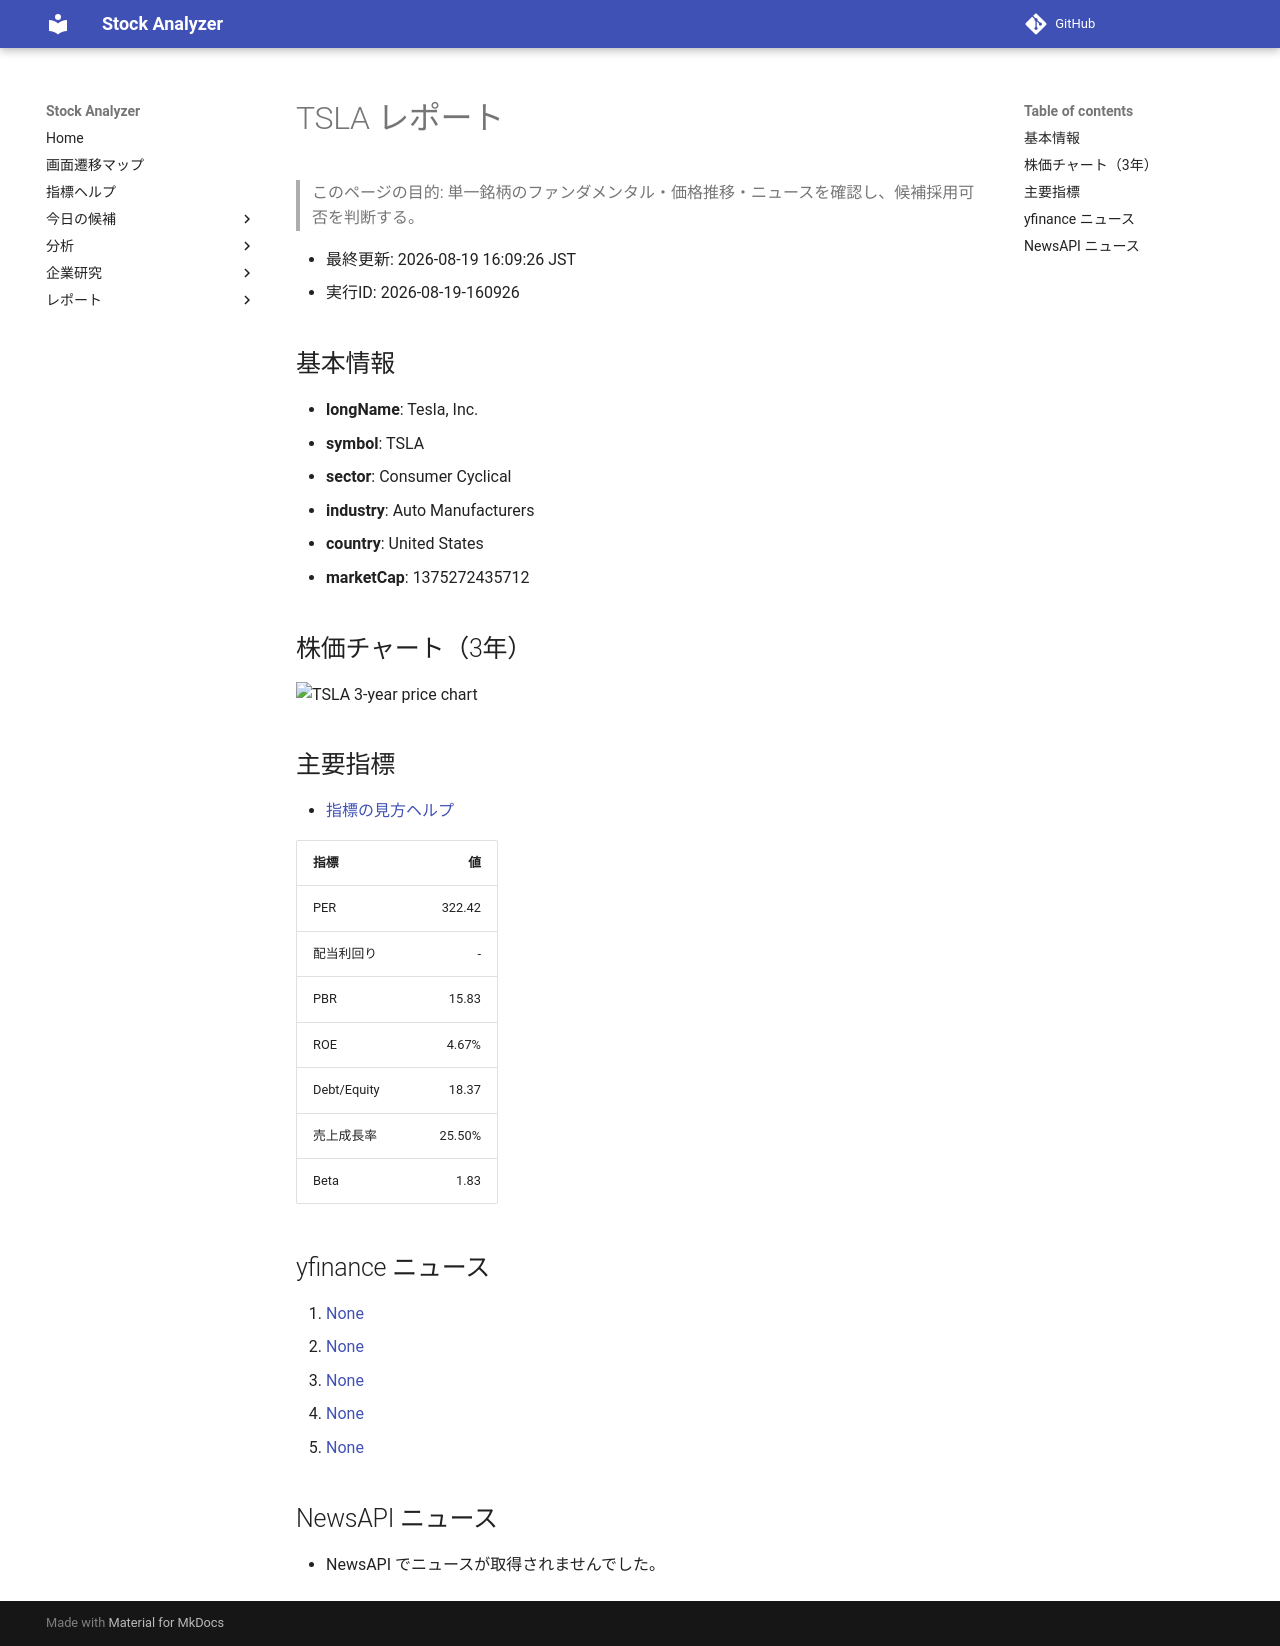

repository: Yumi-note/Making-APP · page: reports/2026-08-19/160926/TSLA/index.html · generator: mkdocs

# TSLA レポート

> このページの目的: 単一銘柄のファンダメンタル・価格推移・ニュースを確認し、候補採用可否を判断する。

- 最終更新: 2026-08-19 16:09:26 JST
- 実行ID: 2026-08-19-160926

## 基本情報

- **longName**: Tesla, Inc.
- **symbol**: TSLA
- **sector**: Consumer Cyclical
- **industry**: Auto Manufacturers
- **country**: United States
- **marketCap**: 1375272435712

## 株価チャート（3年）

![TSLA 3-year price chart](TSLA_3y.png)

## 主要指標

- [指標の見方ヘルプ](../../../../indicators.md)

| 指標 | 値 |
|---|---:|
| PER | 322.42 |
| 配当利回り | - |
| PBR | 15.83 |
| ROE | 4.67% |
| Debt/Equity | 18.37 |
| 売上成長率 | 25.50% |
| Beta | 1.83 |

## yfinance ニュース

1. [None](None)
2. [None](None)
3. [None](None)
4. [None](None)
5. [None](None)

## NewsAPI ニュース

- NewsAPI でニュースが取得されませんでした。
